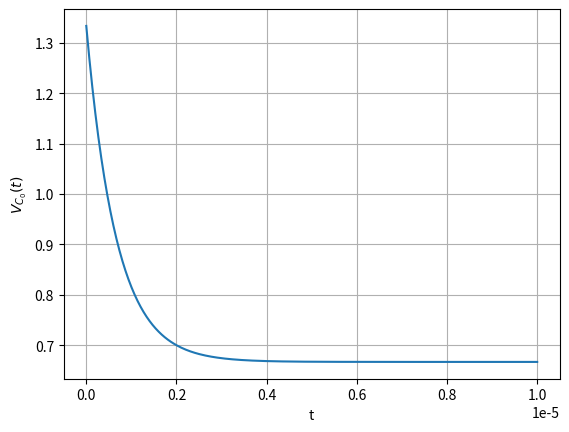

Source code (Python): (Note: this script raises an exception after producing the figure.)
import numpy as np
import matplotlib.pyplot as plt

x=np.linspace(0,1e-5,300)
y=(2/3)*(1+np.exp((-3/2)*1e6*x))
plt.plot(x,y)
plt.grid()
ax=plt.gca()
ax.set_xlabel('t')
ax.set_ylabel('$V_{C_0}(t)$')
#plt.savefig('Circuits/figs/3.4.eps')
plt.savefig('Circuits/figs/3.4.pdf')
plt.show()
